The GitHub repository Ren-GT/Final contains a labelled image folder "Final" with 6 categories: corn cercospora leaf spot, corn northern leaf blight, pepper bacterial spot, potato early blight, potato late blight, potato healthy. Examples follow, each with its label.

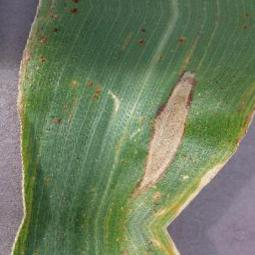
Label: corn northern leaf blight

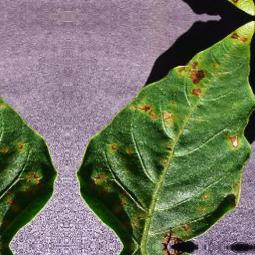
Label: pepper bacterial spot

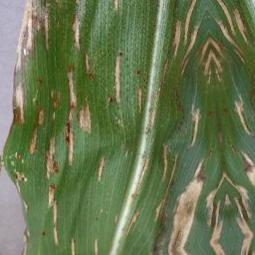
Label: corn cercospora leaf spot

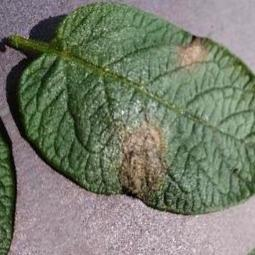
Label: potato late blight

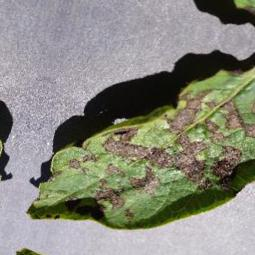
Label: potato early blight

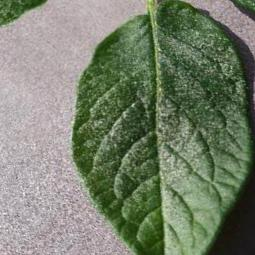
Label: potato healthy
